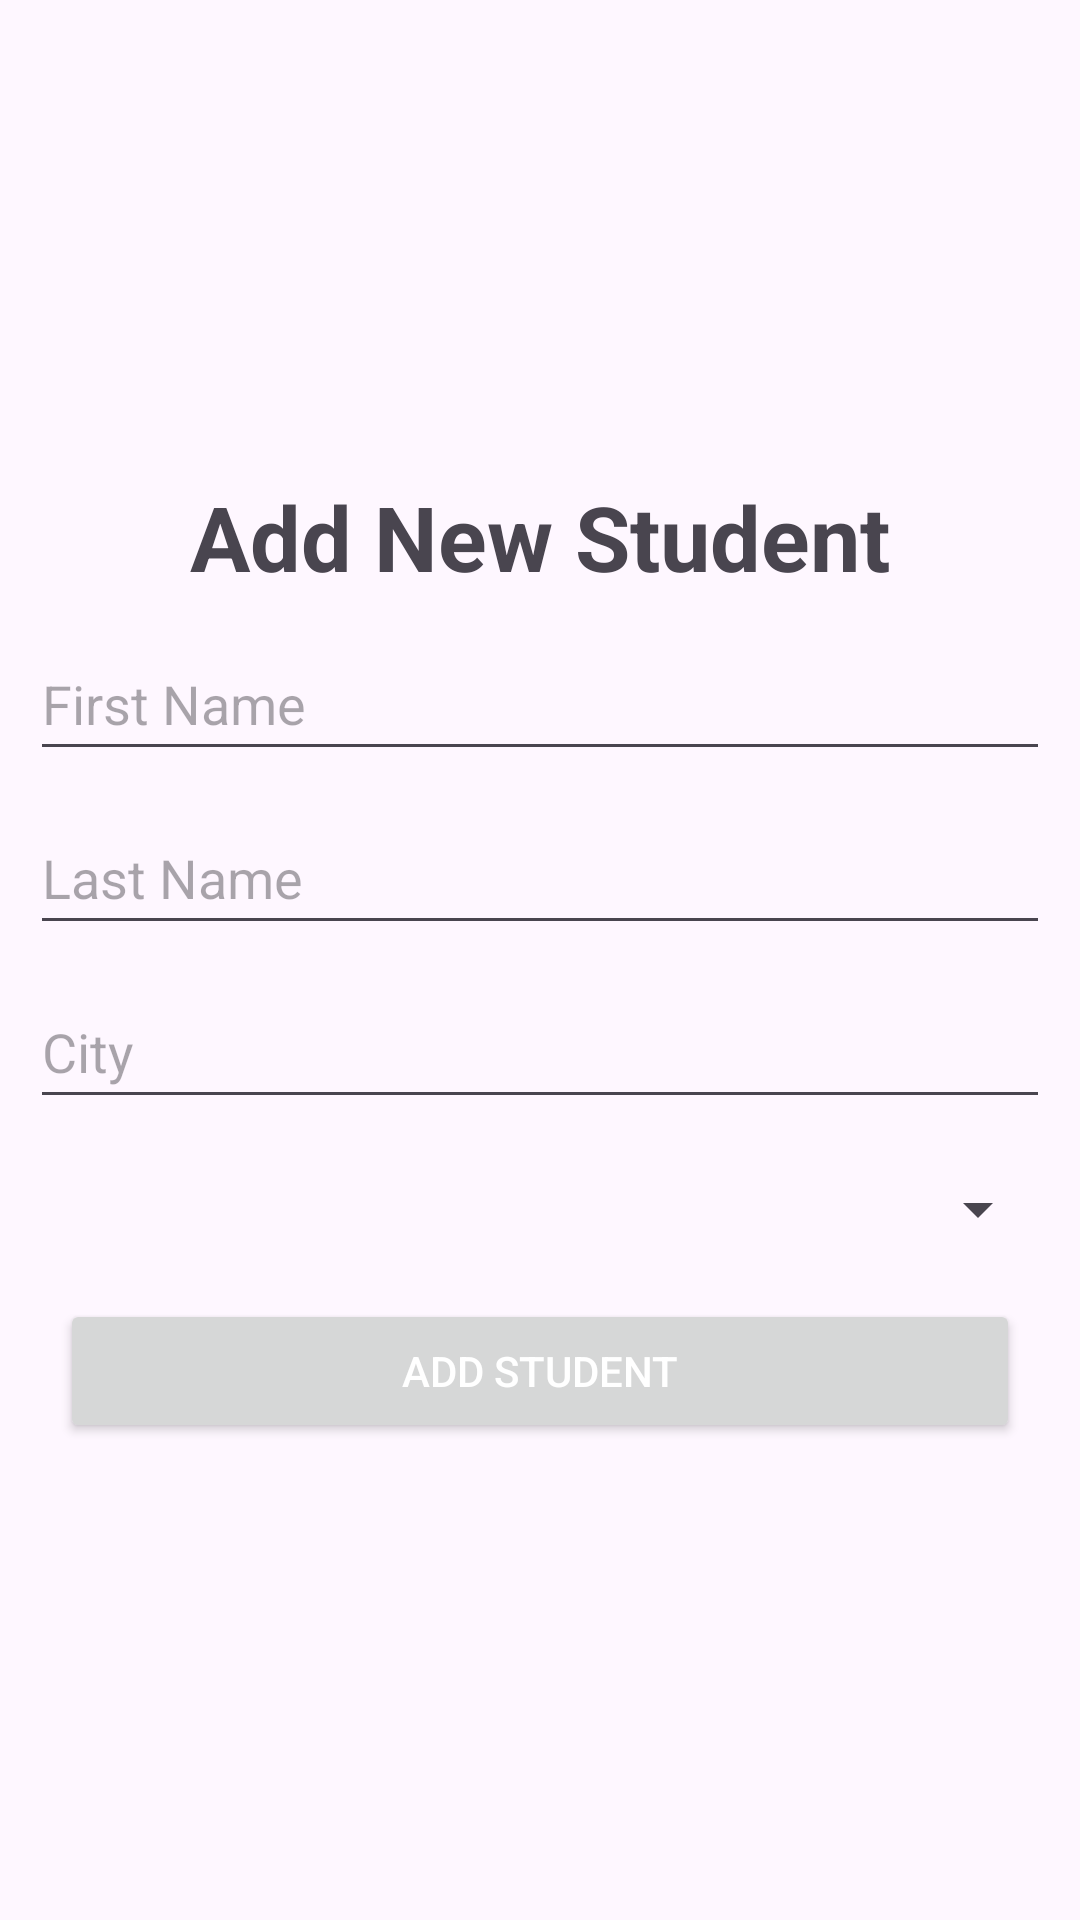

Layout XML and referenced resources for this Android screen:
<!-- AndroidManifest.xml: application theme Theme.StudentApp -->
<!-- res/layout/fragment_add.xml -->
<?xml version="1.0" encoding="utf-8"?>
<LinearLayout xmlns:android="http://schemas.android.com/apk/res/android"
    xmlns:tools="http://schemas.android.com/tools"
    android:layout_width="match_parent"
    android:layout_height="match_parent"
    android:orientation="vertical"
    android:gravity="center"
    android:paddingHorizontal="10dp"
    tools:context=".ui.fragments.addfragment.AddFragment">
    <TextView
        android:id="@+id/textView"
        android:layout_width="match_parent"
        android:layout_height="wrap_content"
        android:layout_marginBottom="10dp"
        android:text="Add New Student"
        android:textAlignment="center"
        android:textSize="30sp"
        android:textStyle="bold" />

    <EditText
        android:id="@+id/fNameEditText"
        android:layout_width="match_parent"
        android:layout_height="wrap_content"
        android:layout_marginBottom="10dp"
        android:autofillHints=""
        android:ems="10"
        android:hint="First Name"
        android:inputType="text"
        android:minHeight="48dp" />

    <EditText
        android:id="@+id/lNameEditText"
        android:layout_width="match_parent"
        android:layout_height="wrap_content"
        android:layout_marginBottom="10dp"
        android:autofillHints=""
        android:ems="10"
        android:hint="Last Name"
        android:inputType="text"
        android:minHeight="48dp" />
    <EditText
        android:id="@+id/cityEditText"
        android:layout_width="match_parent"
        android:layout_height="wrap_content"
        android:layout_marginBottom="10dp"
        android:autofillHints=""
        android:ems="10"
        android:hint="City"
        android:inputType="text"
        android:minHeight="48dp" />

    <Spinner
        android:id="@+id/spinner"
        android:layout_marginBottom="10dp"
        android:layout_width="match_parent"
        android:layout_height="40dp" />

    <Button
        android:id="@+id/addStudentBtn"
        android:layout_width="match_parent"
        android:layout_height="wrap_content"
        android:layout_marginStart="10dp"
        android:layout_marginEnd="10dp"
        android:text="Add Student"
        android:textColor="@color/white"
        tools:ignore="VisualLintButtonSize" />
</LinearLayout>
<!-- resources referenced by this layout -->
<resources>
  <color name="white">#FFFFFF</color>
  <style name="Theme.StudentApp" parent="Base.Theme.StudentApp" />
  <style name="Base.Theme.StudentApp" parent="Theme.Material3.DayNight.NoActionBar">
          
          
  
  
  
          
  
  
  
          <item name="colorPrimary">@color/colorPrimary</item>
          <item name="colorPrimaryDark">@color/colorPrimaryDark</item>
          <item name="colorAccent">@color/colorAccent</item>
  
          <item name="android:statusBarColor">@color/statusBarColor</item>
  
      </style>
  <color name="colorPrimary">#6200EA</color>
  <color name="colorPrimaryDark">#5502C8</color>
  <color name="colorAccent">#9D46FF</color>
  <color name="statusBarColor">@color/colorPrimaryDark</color>
</resources>
